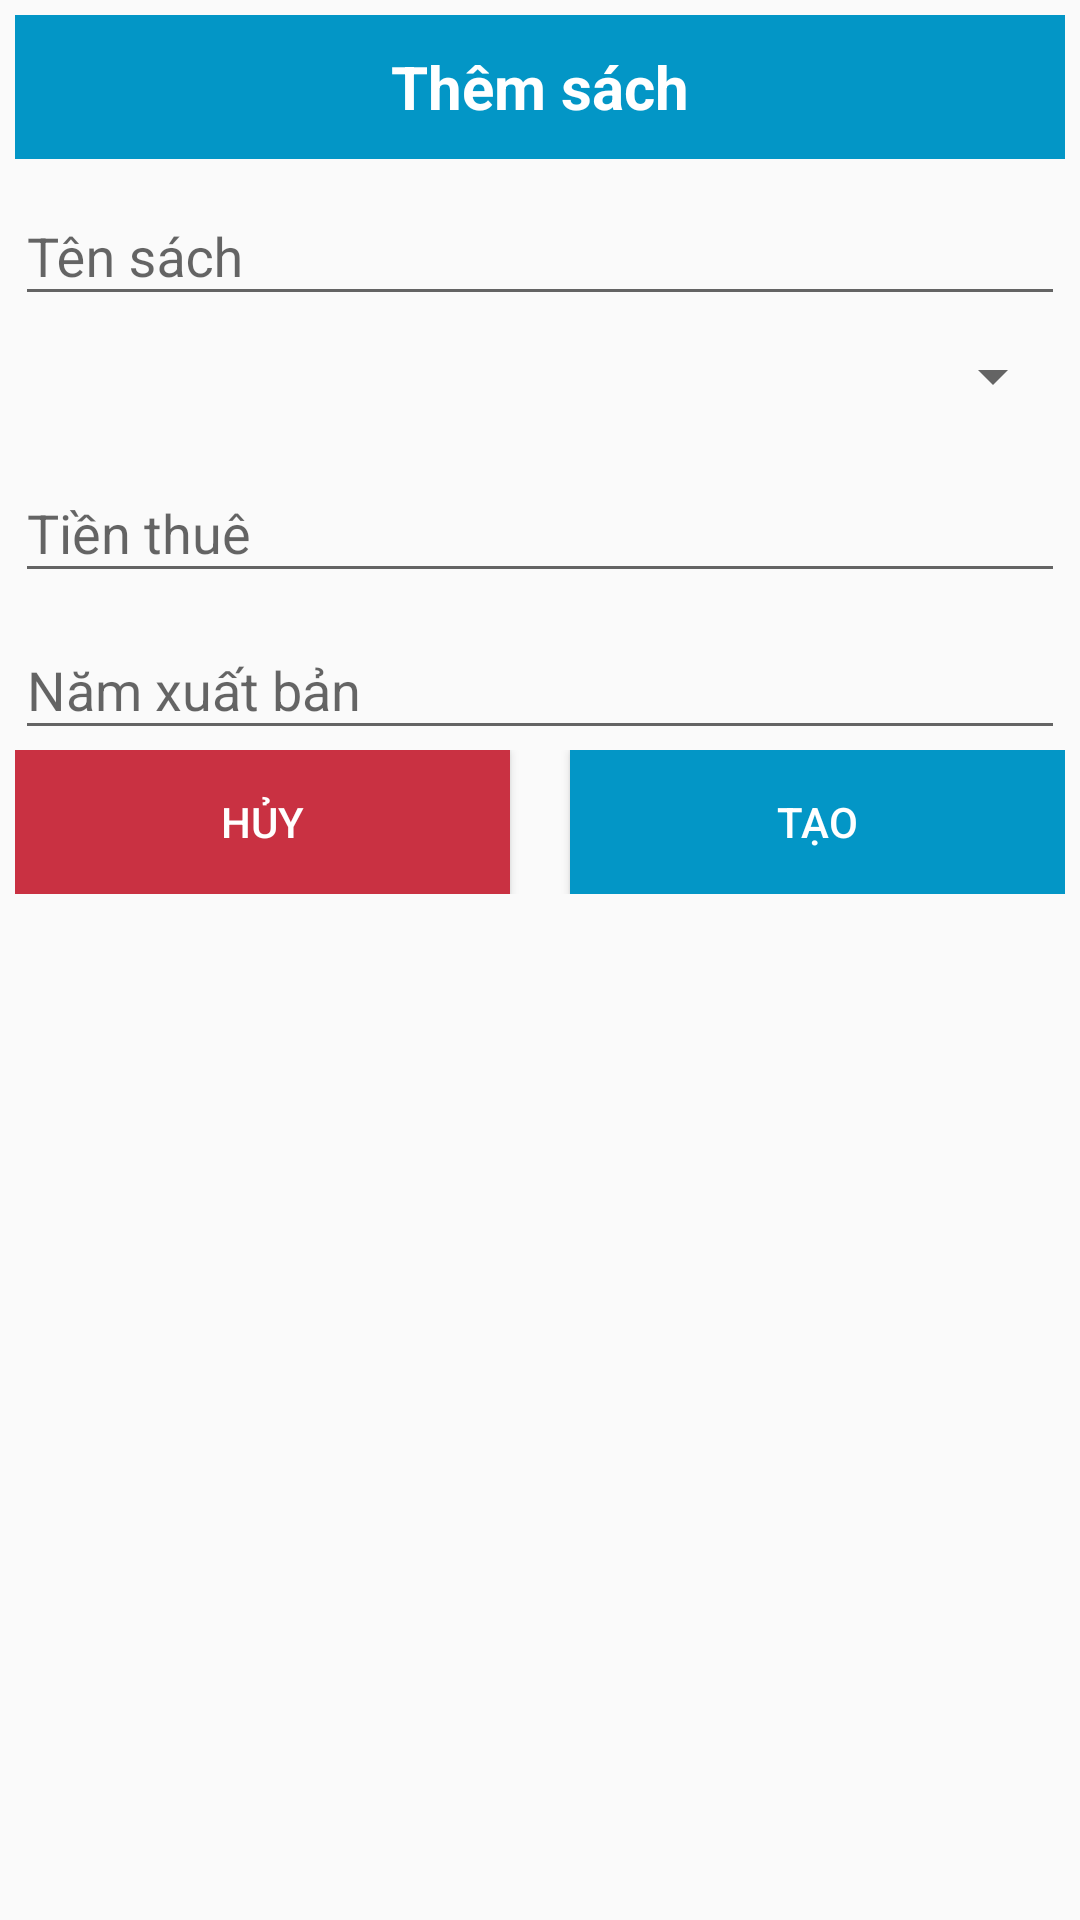

Here is an Android app screen rendered from its layout file. Give the layout XML and the strings, colors and styles it references.
<!-- AndroidManifest.xml: application theme Theme.ASM_DuAnMau -->
<!-- res/layout/dialog_them_sach.xml -->
<?xml version="1.0" encoding="utf-8"?>
<LinearLayout xmlns:android="http://schemas.android.com/apk/res/android"
    android:layout_width="match_parent"
    android:layout_height="wrap_content"
    android:padding="5dp"
    android:orientation="vertical">
    <TextView
        android:id="@+id/tv_title"
        android:layout_width="match_parent"
        android:layout_height="48dp"
        android:background="#0396C6"
        android:textColor="@color/white"
        android:textStyle="bold"
        android:textSize="20sp"
        android:layout_alignParentLeft="true"
        android:layout_alignParentTop="true"
        android:text="Thêm sách"
        android:gravity="center_horizontal|center_vertical"
        />
    <com.google.android.material.textfield.TextInputLayout
        android:layout_width="match_parent"
        android:layout_height="wrap_content"
        android:hint="Tên sách">
        <com.google.android.material.textfield.TextInputEditText
            android:layout_width="match_parent"
            android:layout_height="wrap_content"
            android:id="@+id/edt_ten_sach"/>
    </com.google.android.material.textfield.TextInputLayout>
    <Spinner
        android:layout_width="match_parent"
        android:layout_height="40dp"
        android:id="@+id/spn_loai_sach"/>

    <com.google.android.material.textfield.TextInputLayout
        android:layout_width="match_parent"
        android:layout_height="wrap_content"
        android:hint="Tiền thuê">
        <com.google.android.material.textfield.TextInputEditText
            android:layout_width="match_parent"
            android:layout_height="wrap_content"
            android:id="@+id/edt_tien_thue"/>
    </com.google.android.material.textfield.TextInputLayout>

    <com.google.android.material.textfield.TextInputLayout
        android:layout_width="match_parent"
        android:layout_height="wrap_content"
        android:hint="Năm xuất bản">
        <com.google.android.material.textfield.TextInputEditText
            android:layout_width="match_parent"
            android:layout_height="wrap_content"
            android:id="@+id/edt_nam_xuat_ban"/>
    </com.google.android.material.textfield.TextInputLayout>

    <LinearLayout
        android:layout_width="match_parent"
        android:layout_height="wrap_content"
        android:orientation="horizontal"
        android:weightSum="2">
        <Button
            android:layout_width="wrap_content"
            android:layout_height="wrap_content"
            android:layout_weight="1"
            android:id="@+id/btn_huy"
            android:textColor="@color/white"
            android:background="#C93142"
            android:layout_marginRight="10dp"
            android:text="Hủy"/>
        <Button
            android:layout_width="wrap_content"
            android:layout_height="wrap_content"
            android:id="@+id/btn_them"
            android:layout_marginLeft="10dp"
            android:textColor="@color/white"
            android:background="#0396C6"
            android:layout_weight="1"
            android:text="Tạo"/>
    </LinearLayout>
</LinearLayout>
<!-- resources referenced by this layout -->
<resources>
  <color name="white">#FFFFFFFF</color>
  <style name="Theme.ASM_DuAnMau" parent="Theme.AppCompat.DayNight.NoActionBar">
          
          <item name="colorPrimary">@color/blue</item>
          <item name="colorPrimaryVariant">@color/blue</item>
          <item name="colorOnPrimary">@color/white</item>
          
          <item name="colorSecondary">@color/teal_200</item>
          <item name="colorSecondaryVariant">@color/teal_700</item>
          <item name="colorOnSecondary">@color/black</item>
          
          <item name="android:statusBarColor">?attr/colorPrimaryVariant</item>
          
      </style>
  <color name="blue">#0396C6</color>
  <color name="teal_200">#FF03DAC5</color>
  <color name="teal_700">#FF018786</color>
  <color name="black">#FF000000</color>
</resources>
